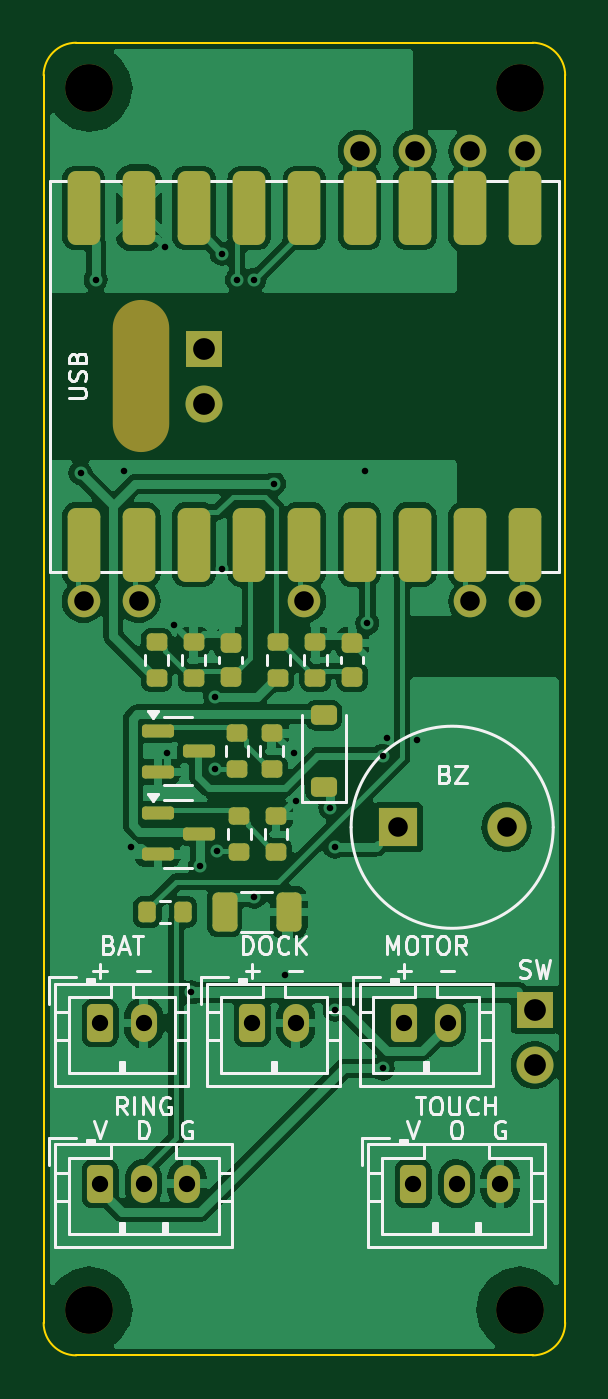
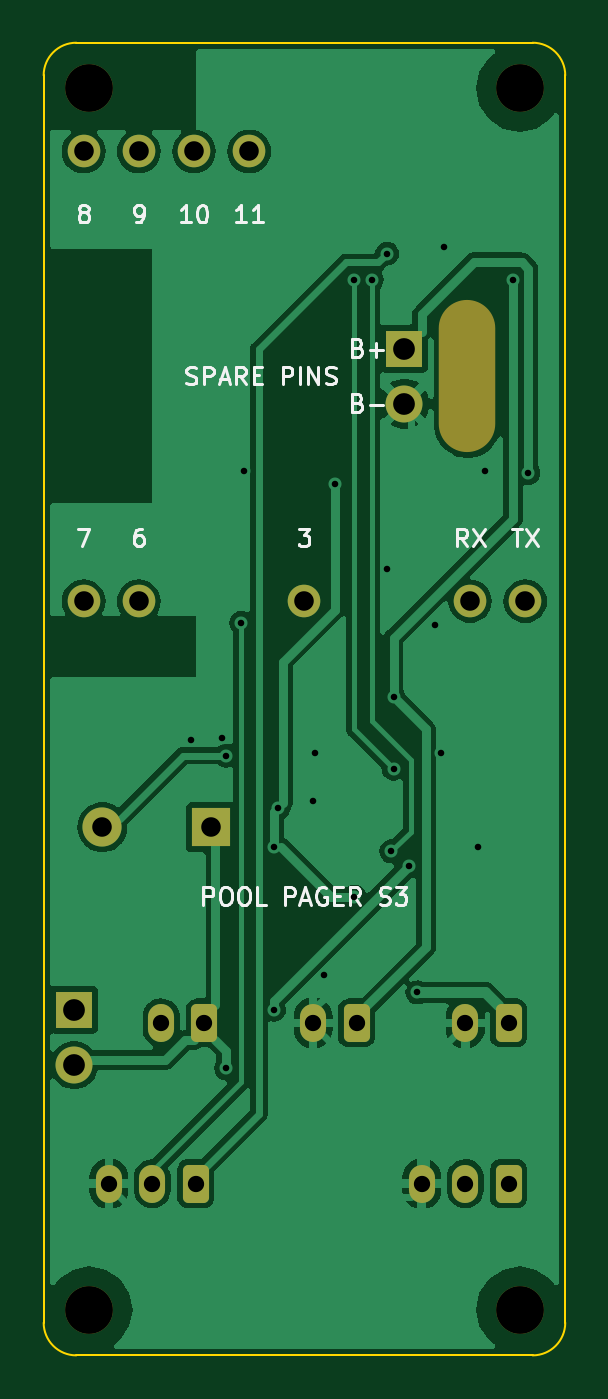
Circuit board: 11 layer files. Board 24.0 x 60.4 mm.
- bottom_copper: carrier_s3-B_Cu.gbl (57545 bytes)
- bottom_mask: carrier_s3-B_Mask.gbs (2427 bytes)
- paste: carrier_s3-B_Paste.gbp (481 bytes)
- bottom_silk: carrier_s3-B_Silkscreen.gbo (20281 bytes)
- outline: carrier_s3-Edge_Cuts.gm1 (929 bytes)
- top_copper: carrier_s3-F_Cu.gtl (91543 bytes)
- top_mask: carrier_s3-F_Mask.gts (4716 bytes)
- paste: carrier_s3-F_Paste.gtp (3257 bytes)
- top_silk: carrier_s3-F_Silkscreen.gto (30417 bytes)
- drill: carrier_s3-NPTH.drl (511 bytes)
- drill: carrier_s3-PTH.drl (1189 bytes)

=== bottom_copper: carrier_s3-B_Cu.gbl (57545 bytes, source omitted) ===
=== bottom_mask: carrier_s3-B_Mask.gbs (2427 bytes, source withheld) ===
=== paste: carrier_s3-B_Paste.gbp ===
%TF.GenerationSoftware,KiCad,Pcbnew,7.0.11+dfsg-1build4*%
%TF.CreationDate,2026-11-17T07:24:15+00:00*%
%TF.ProjectId,carrier_s3,63617272-6965-4725-9f73-332e6b696361,rev?*%
%TF.SameCoordinates,Original*%
%TF.FileFunction,Paste,Bot*%
%TF.FilePolarity,Positive*%
%FSLAX46Y46*%
G04 Gerber Fmt 4.6, Leading zero omitted, Abs format (unit mm)*
G04 Created by KiCad (PCBNEW 7.0.11+dfsg-1build4) date 2026-11-17 07:24:15*
%MOMM*%
%LPD*%
G01*
G04 APERTURE LIST*
G04 APERTURE END LIST*
M02*

=== bottom_silk: carrier_s3-B_Silkscreen.gbo (20281 bytes, source omitted) ===
=== outline: carrier_s3-Edge_Cuts.gm1 ===
%TF.GenerationSoftware,KiCad,Pcbnew,7.0.11+dfsg-1build4*%
%TF.CreationDate,2026-11-17T07:24:15+00:00*%
%TF.ProjectId,carrier_s3,63617272-6965-4725-9f73-332e6b696361,rev?*%
%TF.SameCoordinates,Original*%
%TF.FileFunction,Profile,NP*%
%FSLAX46Y46*%
G04 Gerber Fmt 4.6, Leading zero omitted, Abs format (unit mm)*
G04 Created by KiCad (PCBNEW 7.0.11+dfsg-1build4) date 2026-11-17 07:24:15*
%MOMM*%
%LPD*%
G01*
G04 APERTURE LIST*
%TA.AperFunction,Profile*%
%ADD10C,0.100000*%
%TD*%
G04 APERTURE END LIST*
D10*
X1500000Y0D02*
X22500000Y0D01*
X1500000Y0D02*
G75*
G03*
X0Y-1500000I0J-1500000D01*
G01*
X22500000Y-60400000D02*
X1500000Y-60400000D01*
X0Y-58900000D02*
G75*
G03*
X1500000Y-60400000I1500000J0D01*
G01*
X0Y-58900000D02*
X0Y-1500000D01*
X24000000Y-1500000D02*
G75*
G03*
X22500000Y0I-1500000J0D01*
G01*
X24000000Y-1500000D02*
X24000000Y-58900000D01*
X22500000Y-60400000D02*
G75*
G03*
X24000000Y-58900000I0J1500000D01*
G01*
M02*

=== top_copper: carrier_s3-F_Cu.gtl (91543 bytes, source omitted) ===
=== top_mask: carrier_s3-F_Mask.gts ===
%TF.GenerationSoftware,KiCad,Pcbnew,7.0.11+dfsg-1build4*%
%TF.CreationDate,2026-11-17T07:24:15+00:00*%
%TF.ProjectId,carrier_s3,63617272-6965-4725-9f73-332e6b696361,rev?*%
%TF.SameCoordinates,Original*%
%TF.FileFunction,Soldermask,Top*%
%TF.FilePolarity,Negative*%
%FSLAX46Y46*%
G04 Gerber Fmt 4.6, Leading zero omitted, Abs format (unit mm)*
G04 Created by KiCad (PCBNEW 7.0.11+dfsg-1build4) date 2026-11-17 07:24:15*
%MOMM*%
%LPD*%
G01*
G04 APERTURE LIST*
G04 Aperture macros list*
%AMRoundRect*
0 Rectangle with rounded corners*
0 $1 Rounding radius*
0 $2 $3 $4 $5 $6 $7 $8 $9 X,Y pos of 4 corners*
0 Add a 4 corners polygon primitive as box body*
4,1,4,$2,$3,$4,$5,$6,$7,$8,$9,$2,$3,0*
0 Add four circle primitives for the rounded corners*
1,1,$1+$1,$2,$3*
1,1,$1+$1,$4,$5*
1,1,$1+$1,$6,$7*
1,1,$1+$1,$8,$9*
0 Add four rect primitives between the rounded corners*
20,1,$1+$1,$2,$3,$4,$5,0*
20,1,$1+$1,$4,$5,$6,$7,0*
20,1,$1+$1,$6,$7,$8,$9,0*
20,1,$1+$1,$8,$9,$2,$3,0*%
G04 Aperture macros list end*
%ADD10C,2.200000*%
%ADD11RoundRect,0.200000X0.275000X-0.200000X0.275000X0.200000X-0.275000X0.200000X-0.275000X-0.200000X0*%
%ADD12RoundRect,0.225000X0.375000X-0.225000X0.375000X0.225000X-0.375000X0.225000X-0.375000X-0.225000X0*%
%ADD13RoundRect,0.225000X0.250000X-0.225000X0.250000X0.225000X-0.250000X0.225000X-0.250000X-0.225000X0*%
%ADD14RoundRect,0.250000X-0.350000X-0.625000X0.350000X-0.625000X0.350000X0.625000X-0.350000X0.625000X0*%
%ADD15O,1.200000X1.750000*%
%ADD16RoundRect,0.375000X-0.375000X-1.325000X0.375000X-1.325000X0.375000X1.325000X-0.375000X1.325000X0*%
%ADD17C,1.500000*%
%ADD18R,1.700000X1.700000*%
%ADD19C,1.700000*%
%ADD20R,1.800000X1.800000*%
%ADD21C,1.800000*%
%ADD22RoundRect,0.250000X-0.325000X-0.650000X0.325000X-0.650000X0.325000X0.650000X-0.325000X0.650000X0*%
%ADD23RoundRect,0.200000X-0.200000X-0.275000X0.200000X-0.275000X0.200000X0.275000X-0.200000X0.275000X0*%
%ADD24O,2.600000X7.000000*%
%ADD25RoundRect,0.150000X-0.587500X-0.150000X0.587500X-0.150000X0.587500X0.150000X-0.587500X0.150000X0*%
G04 APERTURE END LIST*
D10*
%TO.C,MH4*%
X21900000Y-58300000D03*
%TD*%
D11*
%TO.C,R4*%
X10700000Y-37225000D03*
X10700000Y-35575000D03*
%TD*%
D12*
%TO.C,D1*%
X12900000Y-34250000D03*
X12900000Y-30950000D03*
%TD*%
D13*
%TO.C,C1*%
X8600000Y-29175000D03*
X8600000Y-27625000D03*
%TD*%
D14*
%TO.C,J3*%
X16600000Y-45100000D03*
D15*
X18600000Y-45100000D03*
%TD*%
D16*
%TO.C,U1*%
X6920000Y-7600000D03*
X1839999Y-7600000D03*
X4380000Y-7600000D03*
X6920000Y-23100000D03*
X9460000Y-23100000D03*
X12000000Y-23100000D03*
D17*
X12000000Y-25700000D03*
D16*
X14540000Y-23100000D03*
X17080000Y-23100000D03*
X19620000Y-23100000D03*
D17*
X19620000Y-25700000D03*
D16*
X22160000Y-23100000D03*
D17*
X22160000Y-25700000D03*
X22160000Y-5000000D03*
D16*
X22160000Y-7600000D03*
D17*
X19620000Y-5000000D03*
D16*
X19620000Y-7600000D03*
D17*
X17080000Y-5000000D03*
D16*
X17080000Y-7600000D03*
D17*
X14540000Y-5000000D03*
D16*
X14540000Y-7600000D03*
X12000000Y-7600000D03*
X9460000Y-7600000D03*
X4380000Y-23100000D03*
D17*
X4380000Y-25700000D03*
D16*
X1839999Y-23100000D03*
D17*
X1839999Y-25700000D03*
%TD*%
D10*
%TO.C,MH3*%
X2100000Y-58300000D03*
%TD*%
D18*
%TO.C,SW1*%
X22600000Y-44500000D03*
D19*
X22600000Y-47040000D03*
%TD*%
D11*
%TO.C,R7*%
X6900000Y-29225000D03*
X6900000Y-27575000D03*
%TD*%
D20*
%TO.C,BZ1*%
X16300000Y-36100000D03*
D21*
X21300000Y-36100000D03*
%TD*%
D14*
%TO.C,J4*%
X17000000Y-52500000D03*
D15*
X19000000Y-52500000D03*
X21000000Y-52500000D03*
%TD*%
D14*
%TO.C,J1*%
X2600000Y-45100000D03*
D15*
X4600000Y-45100000D03*
%TD*%
D22*
%TO.C,C3*%
X8325000Y-40000000D03*
X11275000Y-40000000D03*
%TD*%
D11*
%TO.C,R2*%
X10500000Y-33425000D03*
X10500000Y-31775000D03*
%TD*%
D23*
%TO.C,R5*%
X4775000Y-40000000D03*
X6425000Y-40000000D03*
%TD*%
D14*
%TO.C,J5*%
X9600000Y-45100000D03*
D15*
X11600000Y-45100000D03*
%TD*%
D10*
%TO.C,MH1*%
X2100000Y-2100000D03*
%TD*%
D11*
%TO.C,R1*%
X8900000Y-33425000D03*
X8900000Y-31775000D03*
%TD*%
D14*
%TO.C,J2*%
X2600000Y-52500000D03*
D15*
X4600000Y-52500000D03*
X6600000Y-52500000D03*
%TD*%
D11*
%TO.C,R9*%
X12500000Y-29225000D03*
X12500000Y-27575000D03*
%TD*%
%TO.C,R8*%
X10800000Y-29225000D03*
X10800000Y-27575000D03*
%TD*%
D13*
%TO.C,C2*%
X14200000Y-29175000D03*
X14200000Y-27625000D03*
%TD*%
D10*
%TO.C,MH2*%
X21900000Y-2100000D03*
%TD*%
D11*
%TO.C,R6*%
X5200000Y-29225000D03*
X5200000Y-27575000D03*
%TD*%
%TO.C,R3*%
X9000000Y-37225000D03*
X9000000Y-35575000D03*
%TD*%
D24*
%TO.C,H1*%
X4500000Y-15350000D03*
%TD*%
D25*
%TO.C,Q1*%
X5262500Y-31650000D03*
X5262500Y-33550000D03*
X7137500Y-32600000D03*
%TD*%
%TO.C,Q2*%
X5262500Y-35450000D03*
X5262500Y-37350000D03*
X7137500Y-36400000D03*
%TD*%
D18*
%TO.C,J6*%
X7400000Y-14080000D03*
D19*
X7400000Y-16620000D03*
%TD*%
M02*

=== paste: carrier_s3-F_Paste.gtp (3257 bytes, source withheld) ===
=== top_silk: carrier_s3-F_Silkscreen.gto (30417 bytes, source omitted) ===
=== drill: carrier_s3-NPTH.drl ===
M48
; DRILL file {KiCad 7.0.11+dfsg-1build4} date Tue Nov 17 07:24:15 2026
; FORMAT={-:-/ absolute / metric / decimal}
; #@! TF.CreationDate,2026-11-17T07:24:15+00:00
; #@! TF.GenerationSoftware,Kicad,Pcbnew,7.0.11+dfsg-1build4
; #@! TF.FileFunction,NonPlated,1,2,NPTH
FMAT,2
METRIC
; #@! TA.AperFunction,NonPlated,NPTH,ComponentDrill
T1C2.200
; #@! TA.AperFunction,NonPlated,NPTH,ComponentDrill
T2C2.600
%
G90
G05
T1
X2.1Y-2.1
X2.1Y-58.3
X21.9Y-2.1
X21.9Y-58.3
T2
G00X4.5Y-13.15
M15
G01X4.5Y-17.55
M16
G05
M30

=== drill: carrier_s3-PTH.drl ===
M48
; DRILL file {KiCad 7.0.11+dfsg-1build4} date Tue Nov 17 07:24:15 2026
; FORMAT={-:-/ absolute / metric / decimal}
; #@! TF.CreationDate,2026-11-17T07:24:15+00:00
; #@! TF.GenerationSoftware,Kicad,Pcbnew,7.0.11+dfsg-1build4
; #@! TF.FileFunction,Plated,1,2,PTH
FMAT,2
METRIC
; #@! TA.AperFunction,Plated,PTH,ViaDrill
T1C0.300
; #@! TA.AperFunction,Plated,PTH,ComponentDrill
T2C0.750
; #@! TA.AperFunction,Plated,PTH,ComponentDrill
T3C0.900
; #@! TA.AperFunction,Plated,PTH,ComponentDrill
T4C1.000
%
G90
G05
T1
X1.7Y-19.8
X2.4Y-10.9
X3.7Y-19.7
X4.0Y-37.0
X5.6Y-9.4
X5.7Y-32.7
X6.0Y-26.8
X6.8Y-43.7
X7.2Y-37.9
X7.9Y-30.1
X7.9Y-33.4
X8.0Y-37.2
X8.2Y-9.7
X8.2Y-24.2
X8.9Y-10.9
X9.7Y-10.9
X9.7Y-39.3
X10.6Y-20.3
X11.1Y-42.9
X11.5Y-32.7
X11.6Y-34.9
X13.2Y-35.2
X13.4Y-37.0
X13.4Y-44.5
X14.8Y-19.7
X14.9Y-26.7
X15.6Y-32.8
X15.6Y-47.2
X15.8Y-32.0
X17.2Y-32.1
T2
X2.6Y-45.1
X2.6Y-52.5
X4.6Y-45.1
X4.6Y-52.5
X6.6Y-52.5
X9.6Y-45.1
X11.6Y-45.1
X16.6Y-45.1
X17.0Y-52.5
X18.6Y-45.1
X19.0Y-52.5
X21.0Y-52.5
T3
X1.84Y-25.7
X4.38Y-25.7
X12.0Y-25.7
X14.54Y-5.0
X16.3Y-36.1
X17.08Y-5.0
X19.62Y-5.0
X19.62Y-25.7
X21.3Y-36.1
X22.16Y-5.0
X22.16Y-25.7
T4
X7.4Y-14.08
X7.4Y-16.62
X22.6Y-44.5
X22.6Y-47.04
M30
